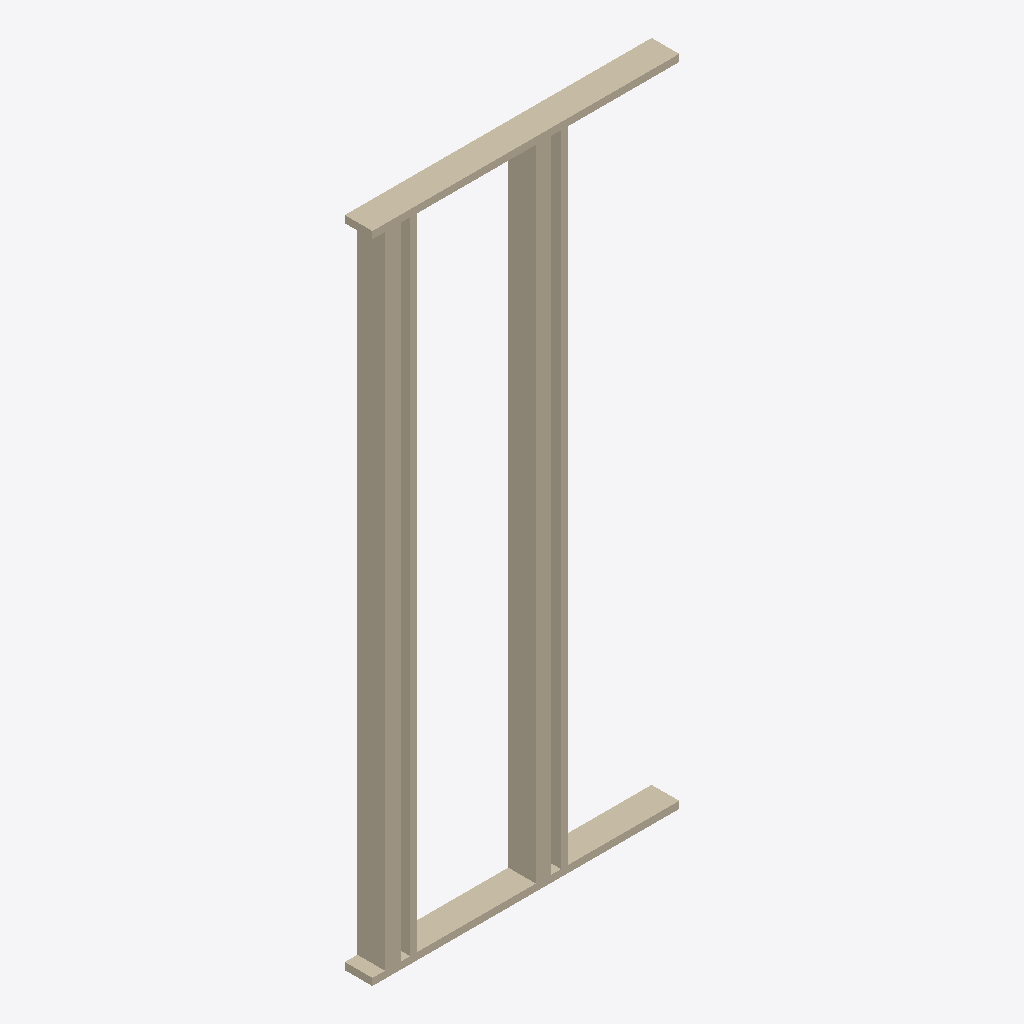
Isometric view of an IFC building model (IFC-SPF (STEP), schema IFC4, length unit millimetre), seen from the south-west, elements coloured by IFC class: 1 wall (beige).
Extent 1.2 m × 0.1 m × 2.6 m (x, y, z). Storeys (1): Nivel de referencia at 0.00 m. Elements (1): 1 IfcWall.

HEADER;
FILE_DESCRIPTION(('ViewDefinition [ReferenceView_V1.2]'),'2;1');
FILE_NAME('EST.MUR.ACE-EL.GS001.ifc','2026-10-02T00:00:00',('VIVA'),('VIVA Fase 3'),'VIVA JSON v3 independent IFC generator','VIVA','');
FILE_SCHEMA(('IFC4'));
ENDSEC;
DATA;
#6=IFCPROJECT('1MCfg0wR1HNPKyMm2e989x',$,'VIVA catalogo v3','Modelo de muestra IFC4 creado a partir de JSON v3',$,$,$,(#5),#2);
#10=IFCSITE('00dgjBiFvP$9P$h5mGc7cu',$,'Emplazamiento ficticio',$,$,#9,$,$,.ELEMENT.,$,$,$,$,$);
#14=IFCBUILDING('3vhXRVNjzMIOdPc21n40b8',$,'Muestra independiente',$,$,#13,$,$,.ELEMENT.,$,$,$);
#18=IFCBUILDINGSTOREY('0ZTq0_SqbG08JNlX1VX2uG',$,'Nivel de referencia',$,$,#17,$,$,.ELEMENT.,0.0);
#25=IFCWALL('1vcfplRPDJMg89SjlSRsVG',$,'Muro estructural de entramado ligero de acero galvanizado de 0,8 mm','Muro estructural exterior mediante panel estándar de 1220x2600 mm de entramado ligero de perfiles de acero conformado en frío galvanizado DX52D+Z275MA, espesor nominal de chapa 0.8 mm y separación ent',$,#24,$,'EST.MUR.ACE-EL.GS001',.NOTDEFINED.);
ENDSEC;
